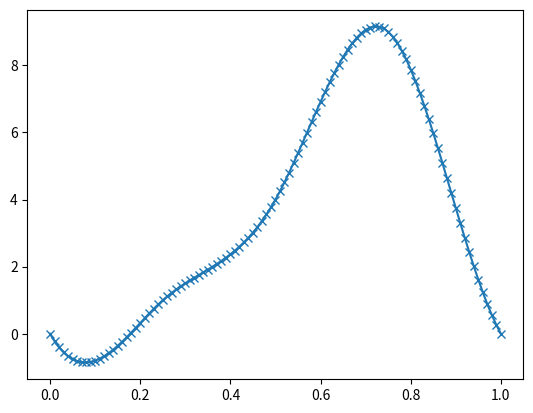

Here is the Python script that generated this plot:
import numpy as np
from typing import Tuple
import matplotlib.pyplot as plt


SPLINE_BOUNDARY_CONDITIONS = ("not-a-knot", "periodic", "second_derivative", "first_derivative")

class Spline1D:

    def __init__(self, interval: Tuple[float, float], yv: np.ndarray, boundary_condition_type: Tuple[str, str] = ("second_derivative", "second_derivative"), boundary_condition_value: Tuple[float, float] = (0.0, 0.0) ) -> None:
        self._interval = interval
        # print("Spline1D interval:", interval)
        self._yv = yv
        if "periodic" in boundary_condition_type:
            self._boundary_condition_type = ("periodic", "periodic")
        else:
            self._boundary_condition_type = boundary_condition_type
        self._boundary_condition_value = boundary_condition_value
        self._n = len(yv) - 1
        self._h = (interval[1]-interval[0])/(self._n)
        self._a = interval[0]
        self._b = interval[1]

        self._matrix = self._base_diag()
        self._rhs = np.zeros(self._n+3)
        self._rhs[:-2] = self._yv
        self._add_bc_to_matrix_rhs()

        self._coeff = np.linalg.solve(self._matrix, self._rhs)
    
    def _base_diag(self) -> np.ndarray:
        tmp_diag = np.diag(np.ones(self._n+3), 0) + np.diag(4*np.ones(self._n+2), 1) + np.diag(np.ones(self._n+1), 2)
        if self._boundary_condition_type[0] == "periodic":
            tmp_diag[-3:, :] = 0
        else:
            tmp_diag[-2:, :] = 0
        return tmp_diag

    def _add_bc_to_matrix_rhs(self) -> None:
        if self._boundary_condition_type[0] == "periodic":
            self._matrix[-3, 0] = 1
            self._matrix[-3, -3] = -1
            self._matrix[-2, 1] = 1
            self._matrix[-2, -2] = -1
            self._matrix[-1, 2] = 1
            self._matrix[-1, -1] = -1
        else:
            for i, val in enumerate(self._boundary_condition_type): 
                if val == "first_derivative":
                    col = i * self._n
                    self._matrix[-2+i, col:col+3] = np.array([-1, 0, 1])
                    self._rhs[-2+i] = self._boundary_condition_value[i]*self._h/3
                if val == "second_derivative":
                    # print(i)
                    # print(self._matrix[-2, -3:])
                    col = i * self._n
                    self._matrix[-2+i, col:col+3] = np.array([1, -2, 1])
                    self._rhs[-2+i] = self._boundary_condition_value[i]*self._h**2/6
                if val == "not-a-knot":
                    col = i * (self._n-2)
                    self._matrix[-2+i, col:col+5] = np.array([1, -4, 6, -4, 1])
                    
    @staticmethod
    def _phi(t: float | np.ndarray) -> float | np.ndarray:
        t_abs = np.abs(t)
        result = np.zeros_like(t, dtype=float)
        
        # Case 1: 1 < |t| < 2
        mask1 = (t_abs > 1) & (t_abs <= 2)
        result[mask1] = (2 - t_abs[mask1])**3
        
        # Case 2: |t| < 1
        mask2 = t_abs <= 1
        result[mask2] = 4 - 6 * t_abs[mask2]**2 + 3 * t_abs[mask2]**3
        
        # Case 3: otherwise (already 0 from initialization)
        
        return result if isinstance(t, np.ndarray) else float(result)
    
    @staticmethod
    def _dphi_dt(t: float | np.ndarray) -> float | np.ndarray:
        t_abs = np.abs(t)
        t_sign = np.sign(t)
        result = np.zeros_like(t, dtype=float)
        
        # Case 1: 1 < |t| < 2
        mask1 = (t_abs > 1) & (t_abs <= 2)
        result[mask1] = -t_sign[mask1]*3*(2 - t_abs[mask1])**2
        
        # Case 2: |t| < 1
        mask2 = t_abs <= 1
        result[mask2] =  - t_sign[mask2]*12 * t_abs[mask2] + t_sign[mask2]*9 * t_abs[mask2]**2
        
        # Case 3: otherwise (already 0 from initialization)
        
        return result if isinstance(t, np.ndarray) else float(result)
    
    @staticmethod
    def _d2phi_dt2(t: float | np.ndarray) -> float | np.ndarray:
        t_abs = np.abs(t)
        result = np.zeros_like(t, dtype=float)
        
        # Case 1: 1 < |t| < 2
        mask1 = (t_abs > 1) & (t_abs <= 2)
        result[mask1] = 6*(2 - t_abs[mask1])
        
        # Case 2: |t| < 1
        mask2 = t_abs <= 1
        result[mask2] =  - 12 + 18 * t_abs[mask2]
        
        # Case 3: otherwise (already 0 from initialization)
        
        return result if isinstance(t, np.ndarray) else float(result)
    
    @staticmethod
    def _d3phi_dt3(t: float | np.ndarray) -> float | np.ndarray:
        t_abs = np.abs(t)
        t_sign = np.sign(t)
        result = np.zeros_like(t, dtype=float)
        
        # Case 1: 1 < |t| < 2
        mask1 = (t_abs > 1) & (t_abs <= 2)
        result[mask1] = -6*t_sign[mask1]
        
        # Case 2: |t| < 1
        mask2 = t_abs <= 1
        result[mask2] =  t_sign[mask2]* 18 
        
        # Case 3: otherwise (already 0 from initialization)
        
        return result if isinstance(t, np.ndarray) else float(result)

    def eval_spline_old(self, x: float | np.ndarray) -> Tuple[float, float, float, float] | Tuple[np.ndarray, np.ndarray, np.ndarray, np.ndarray]:
        x = np.asarray(x)
        l = np.floor((x-self._a)/self._h).astype(int)
        # print('l', l)
        m = np.min([l+4, self._n+3])
        # print('m', m)
        t = ((x-self._a)/self._h-(np.arange(l+1,m+1)-2))
        # print('t', t)
        return np.sum(self._coeff[l:m]*Spline1D._phi(t)), np.sum(self._coeff[l:m]*Spline1D._dphi_dt(t)/self._h), np.sum(self._coeff[l:m]*Spline1D._d2phi_dt2(t)/self._h**2), np.sum(self._coeff[l:m]*Spline1D._d3phi_dt3(t)/self._h**3)

    def eval_spline(self, x: float | np.ndarray) -> Tuple[float, float, float, float] | Tuple[np.ndarray, np.ndarray, np.ndarray, np.ndarray]:
        x = np.atleast_1d(x)
        l = np.floor((x-self._a)/self._h).astype(int)
        
        # Initialize results arrays
        spline_val = np.zeros_like(x, dtype=float)
        spline_d1 = np.zeros_like(x, dtype=float)
        spline_d2 = np.zeros_like(x, dtype=float)
        spline_d3 = np.zeros_like(x, dtype=float)
        
        # Process each possible basis function index
        for j in range(4):  # At most 4 basis functions contribute
            # Get the coefficient index for each point
            coeff_idx = l + j
            # Only process valid indices
            valid_mask = (coeff_idx >= 0) & (coeff_idx <= self._n + 2)
            
            if np.any(valid_mask):
                # Compute t values for this basis function
                t_vals = ((x[valid_mask]-self._a)/self._h - coeff_idx[valid_mask] + 1)
                
                # Get coefficients
                coeffs = self._coeff[coeff_idx[valid_mask]]
                
                # Add contributions
                spline_val[valid_mask] += coeffs * Spline1D._phi(t_vals)
                spline_d1[valid_mask] += coeffs * Spline1D._dphi_dt(t_vals) / self._h
                spline_d2[valid_mask] += coeffs * Spline1D._d2phi_dt2(t_vals) / self._h**2
                spline_d3[valid_mask] += coeffs * Spline1D._d3phi_dt3(t_vals) / self._h**3
        
        # Return appropriate type based on input
        if len(x) == 1:
            return float(spline_val[0]), float(spline_d1[0]), float(spline_d2[0]), float(spline_d3[0])
        else:
            return spline_val, spline_d1, spline_d2, spline_d3

    @property
    def coeff(self):
        return self._coeff

if __name__ == '__main__':
    interval = (0.0, 1.0)
    yv = np.array([0.0, 1.0, 4.0, 9.0, 0.0])
    bc = ("periodic", "periodic")
    bc_value = (10.0, 0.0)
    spline = Spline1D(interval, yv, bc, bc_value)
    print(spline._matrix)
    print(spline._rhs)
    print(spline._coeff)

    step = 0.01
    xv = np.arange(0, 1+step/2, step)
    # yvals = np.zeros(len(xv))
    # dyvals = np.zeros(len(xv))
    # ddyvals = np.zeros(len(xv))
    # dddyvals = np.zeros(len(xv))
    # for i in range(len(xv)):
    #     # print('################')
    #     # print(i)
    #     # print(spline.eval_spline(xv[i]))
    #     yvals[i], dyvals[i], ddyvals[i], dddyvals[i] = spline.eval_spline_old(xv[i])
    yvals_new, dyvals_new, ddyvals_new, dddyvals_new = spline.eval_spline(xv)

    plt.plot(xv, yvals_new, 'x-')
    # plt.plot(xv, dyvals_new, 'o-')
    # plt.plot(xv, yvals_new, 'd-')
    # plt.plot(xv, dyvals_new, '<-')
    # plt.plot(xv, ddyvals, '.-')
    # plt.plot(xv, dddyvals, 'd-')
    # plt.plot(xv+1, yvals, 'x-')
    plt.show()
